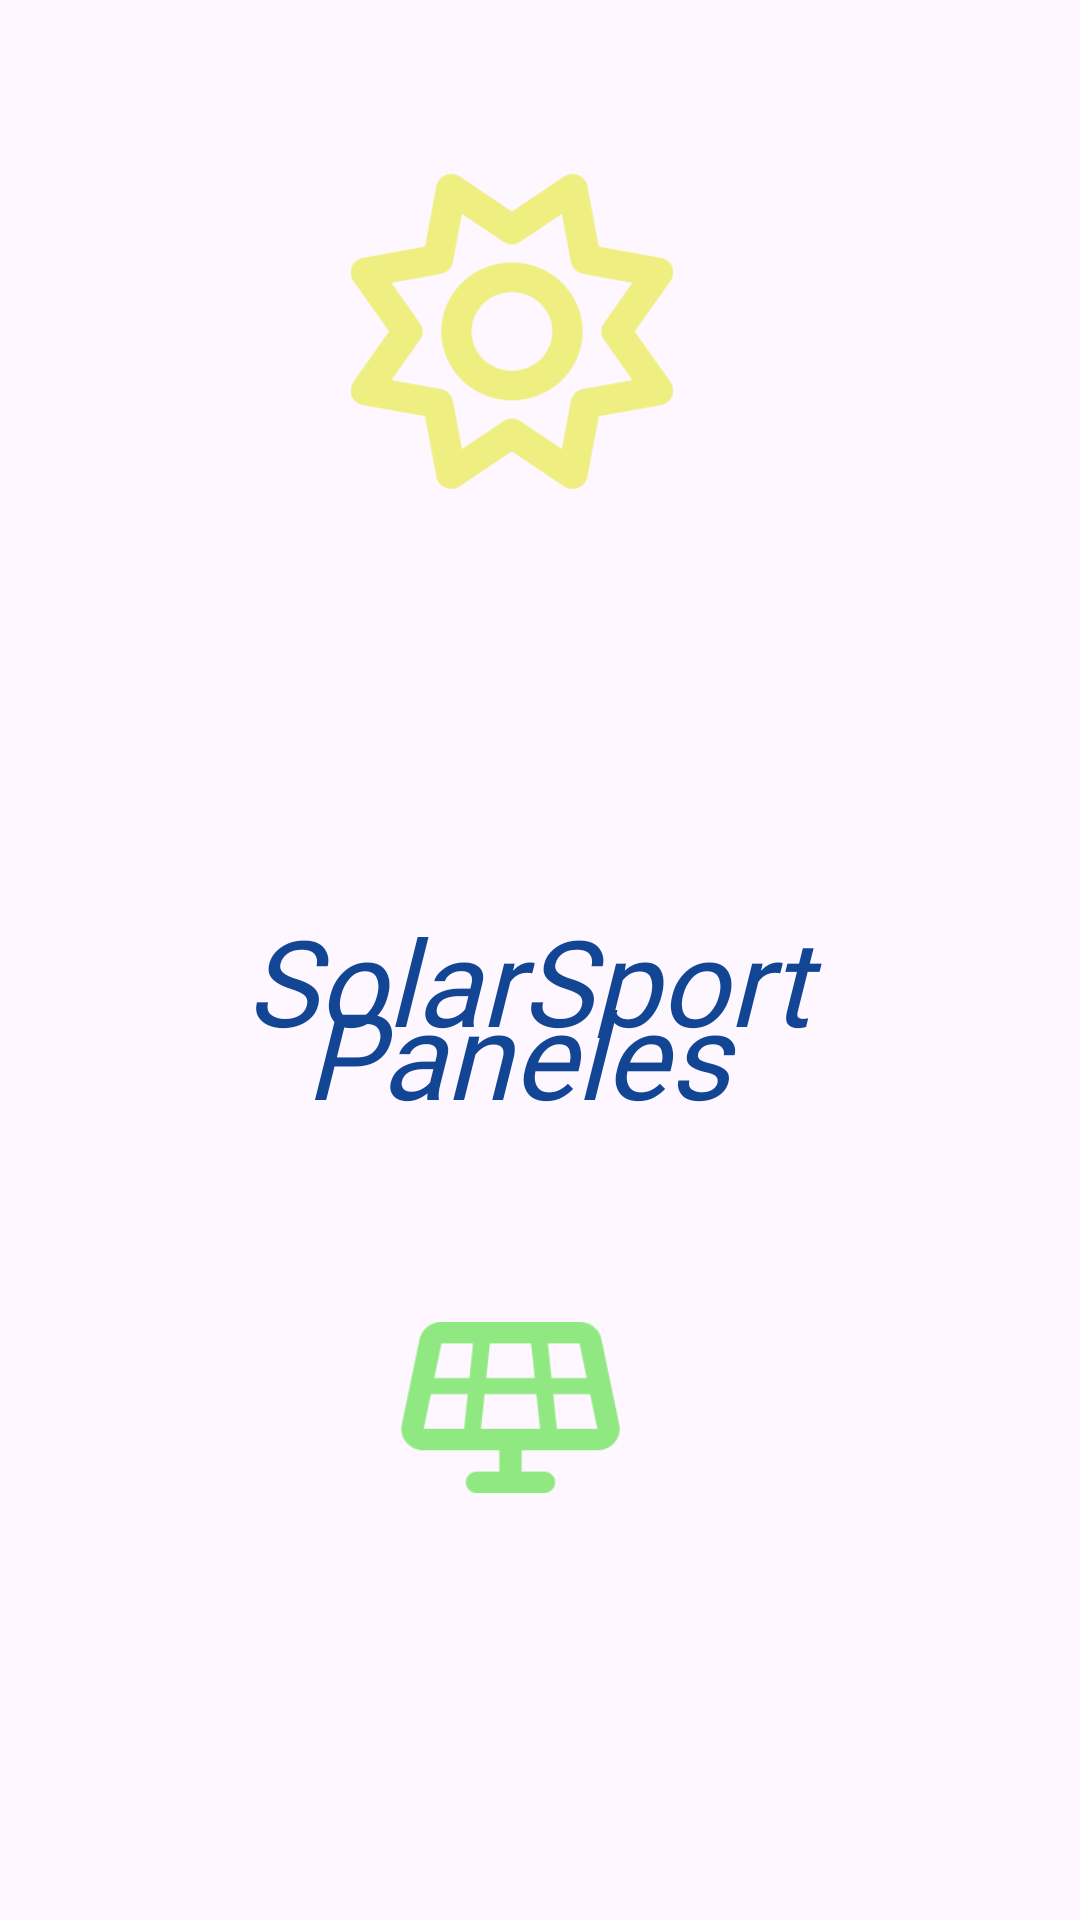

This screen was rendered from an Android layout file. Write that file and the resources it references.
<!-- AndroidManifest.xml: application theme Theme.Panels_solar_sport -->
<!-- res/layout/activity_splash_screen.xml -->
<?xml version="1.0" encoding="utf-8"?>
<androidx.appcompat.widget.LinearLayoutCompat xmlns:android="http://schemas.android.com/apk/res/android"
    xmlns:app="http://schemas.android.com/apk/res-auto"
    xmlns:tools="http://schemas.android.com/tools"
    android:id="@+id/main_Splash"
    android:layout_width="match_parent"
    android:layout_height="match_parent"
    android:background="@drawable/solar_fondo"
    android:gravity="center"
    android:padding="10dp"
    tools:context=".SplashScreen">

    <androidx.constraintlayout.widget.ConstraintLayout
        android:id="@+id/consSplash"
        android:layout_width="match_parent"
        android:layout_height="match_parent">

        <ImageView
            android:id="@+id/imageHeader"
            android:layout_width="216dp"
            android:layout_height="105dp"
            android:layout_marginStart="78dp"
            android:layout_marginEnd="97dp"
            app:layout_constraintBottom_toTopOf="@+id/mainTitleSplash"
            app:layout_constraintEnd_toEndOf="parent"
            app:layout_constraintStart_toStartOf="parent"
            app:layout_constraintTop_toTopOf="parent"
            app:layout_constraintVertical_bias="0.26"
            app:srcCompat="@drawable/sun" />

        <TextView
            android:id="@+id/mainTitleSplash"
            android:layout_width="316dp"
            android:layout_height="46dp"
            android:layout_marginStart="8dp"
            android:layout_marginTop="290dp"
            android:layout_marginEnd="24dp"
            android:layout_marginBottom="4dp"
            android:fontFamily="@font/sansitaone"
            android:text="@string/title"
            android:textAlignment="center"
            android:textColor="#124695"
            android:textSize="40sp"
            android:textStyle="italic"
            app:layout_constraintBottom_toTopOf="@+id/titleSplash"
            app:layout_constraintEnd_toEndOf="parent"
            app:layout_constraintHorizontal_bias="0.0"
            app:layout_constraintStart_toStartOf="parent"
            app:layout_constraintTop_toTopOf="parent"
            app:layout_constraintVertical_bias="0.0" />

        <TextView
            android:id="@+id/titleSplash"
            android:layout_width="310dp"
            android:layout_height="52dp"
            android:layout_marginStart="8dp"
            android:layout_marginTop="80dp"
            android:layout_marginEnd="24dp"
            android:fontFamily="@font/sansitaone"
            android:gravity="center"
            android:text="@string/subtitle"
            android:textAlignment="center"
            android:textColor="#124695"
            android:textSize="40sp"
            android:textStyle="italic"
            app:layout_constraintBottom_toBottomOf="parent"
            app:layout_constraintEnd_toEndOf="parent"
            app:layout_constraintHorizontal_bias="0.382"
            app:layout_constraintStart_toStartOf="parent"
            app:layout_constraintTop_toTopOf="parent"
            app:layout_constraintVertical_bias="0.48" />

        <ImageView
            android:id="@+id/imageFooter"
            android:layout_width="129dp"
            android:layout_height="57dp"
            android:layout_marginStart="78dp"
            android:layout_marginTop="16dp"
            android:layout_marginEnd="97dp"
            android:layout_marginBottom="4dp"
            app:layout_constraintBottom_toBottomOf="parent"
            app:layout_constraintEnd_toEndOf="parent"
            app:layout_constraintHorizontal_bias="0.493"
            app:layout_constraintStart_toStartOf="parent"
            app:layout_constraintTop_toBottomOf="@+id/titleSplash"
            app:layout_constraintVertical_bias="0.274"
            app:srcCompat="@drawable/panel" />
    </androidx.constraintlayout.widget.ConstraintLayout>

</androidx.appcompat.widget.LinearLayoutCompat>
<!-- resources referenced by this layout -->
<resources>
  <!-- drawable panel: png bitmap (drawable, 3874 bytes) -->
  <!-- drawable sun: png bitmap (drawable, 11032 bytes) -->
  <string name="subtitle">Paneles</string>
  <string name="title">SolarSport</string>
  <style name="Theme.Panels_solar_sport" parent="Base.Theme.Panels_solar_sport" />
  <style name="Base.Theme.Panels_solar_sport" parent="Theme.Material3.DayNight.NoActionBar">
          
          
      </style>
</resources>
